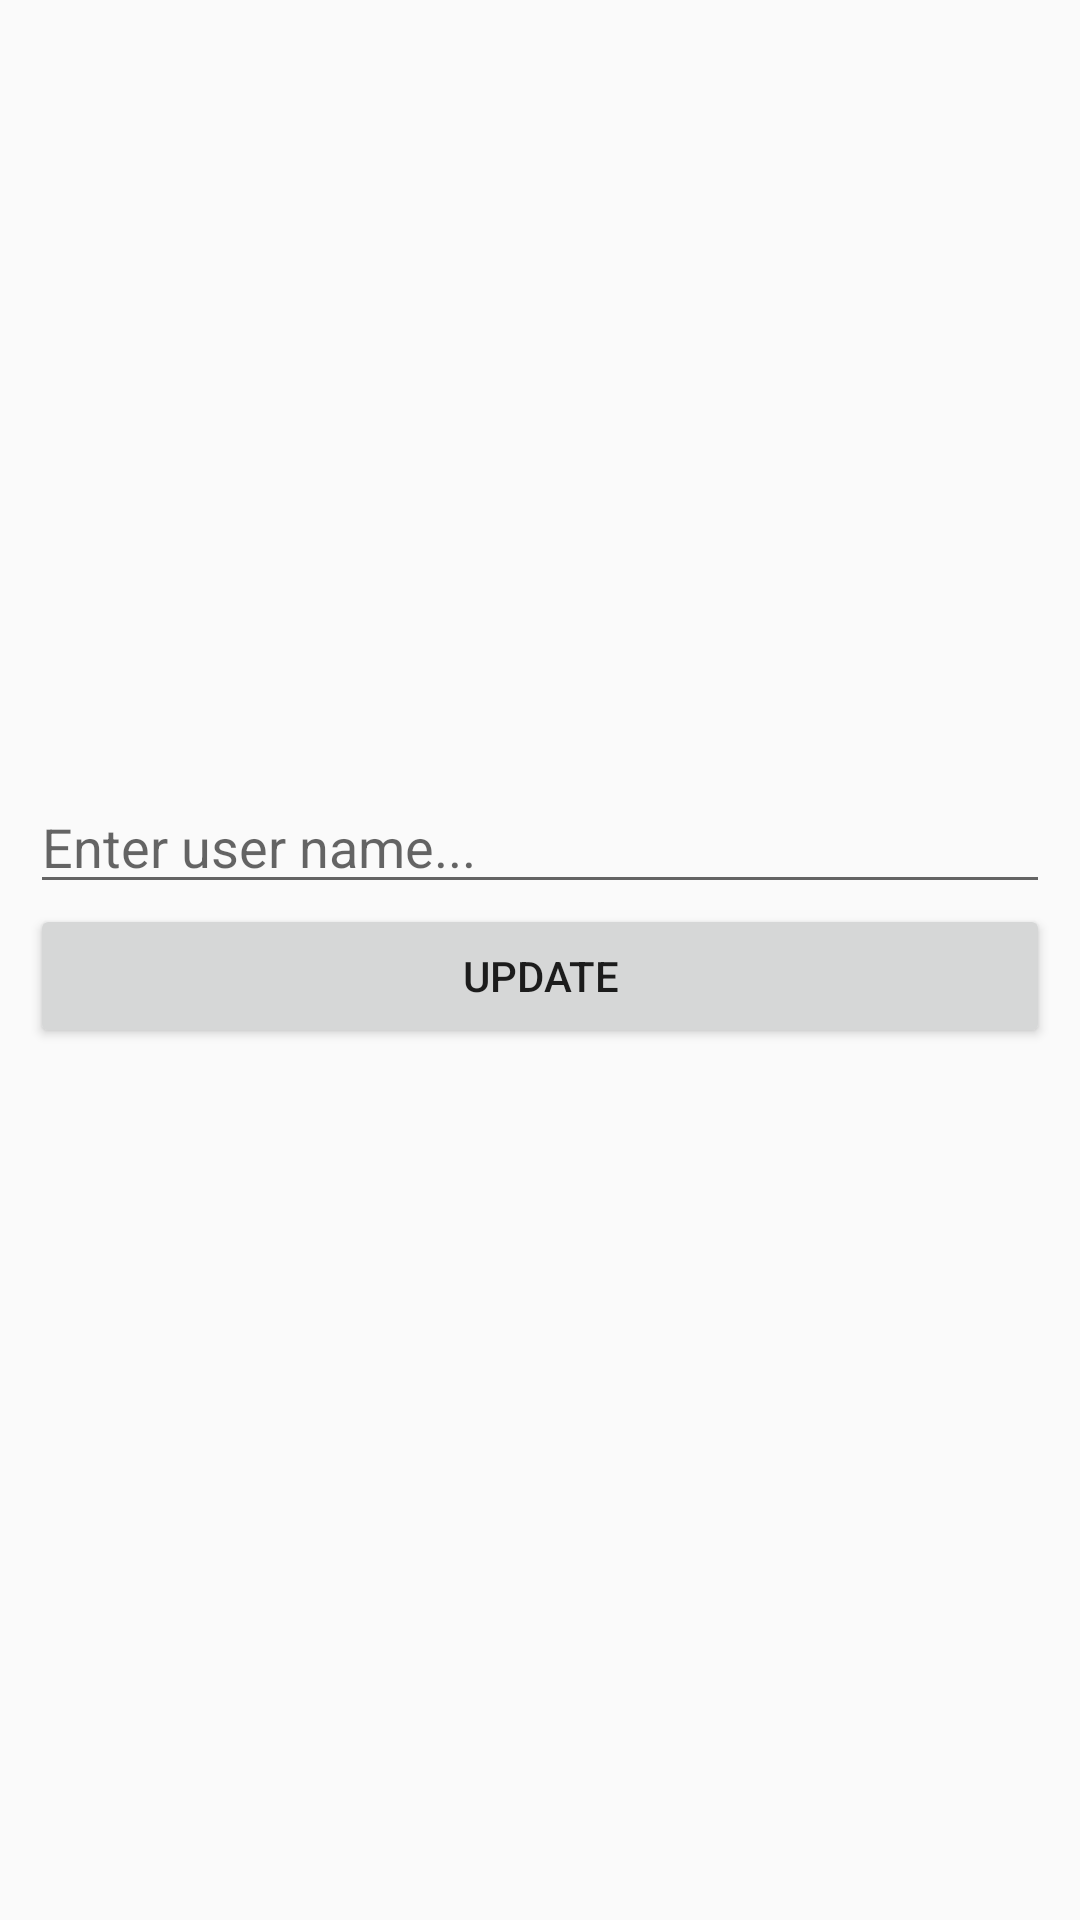

The Android layout XML behind this screen, and the referenced resources:
<!-- AndroidManifest.xml: application theme AppTheme -->
<!-- res/layout/activity_update_profile.xml -->
<?xml version="1.0" encoding="utf-8"?>
<LinearLayout xmlns:android="http://schemas.android.com/apk/res/android"
    xmlns:app="http://schemas.android.com/apk/res-auto"
    xmlns:tools="http://schemas.android.com/tools"
    android:layout_width="match_parent"
    android:layout_height="match_parent"
    android:orientation="vertical"
    android:padding="10dp"
    >

    <ImageView
        android:id="@+id/userPhotoUpdate"
        android:layout_width="match_parent"
        android:layout_height="250dp"
        android:src="@mipmap/ic_launcher"
        android:scaleType="centerCrop"/>

    <EditText
        android:id="@+id/userNameUpdate"
        android:layout_width="match_parent"
        android:layout_height="wrap_content"
        android:hint="Enter user name..."/>

    <Button
        android:id="@+id/updateUserProfileBtn"
        android:layout_width="match_parent"
        android:layout_height="wrap_content"
        android:text="Update"/>

</LinearLayout>
<!-- resources referenced by this layout -->
<resources>
  <style name="AppTheme" parent="Theme.AppCompat.Light.NoActionBar">
          
          <item name="colorPrimary">@color/colorPrimary</item>
          <item name="colorPrimaryDark">@color/colorPrimaryDark</item>
          <item name="colorAccent">@color/colorAccent</item>
      </style>
  <!-- not gathered from this repository: default colours our renderer supplied (Android Studio template values) -->
  <color name="colorPrimary">#FF6200EE</color>
  <color name="colorPrimaryDark">#FF3700B3</color>
  <color name="colorAccent">#FF03DAC5</color>
</resources>
